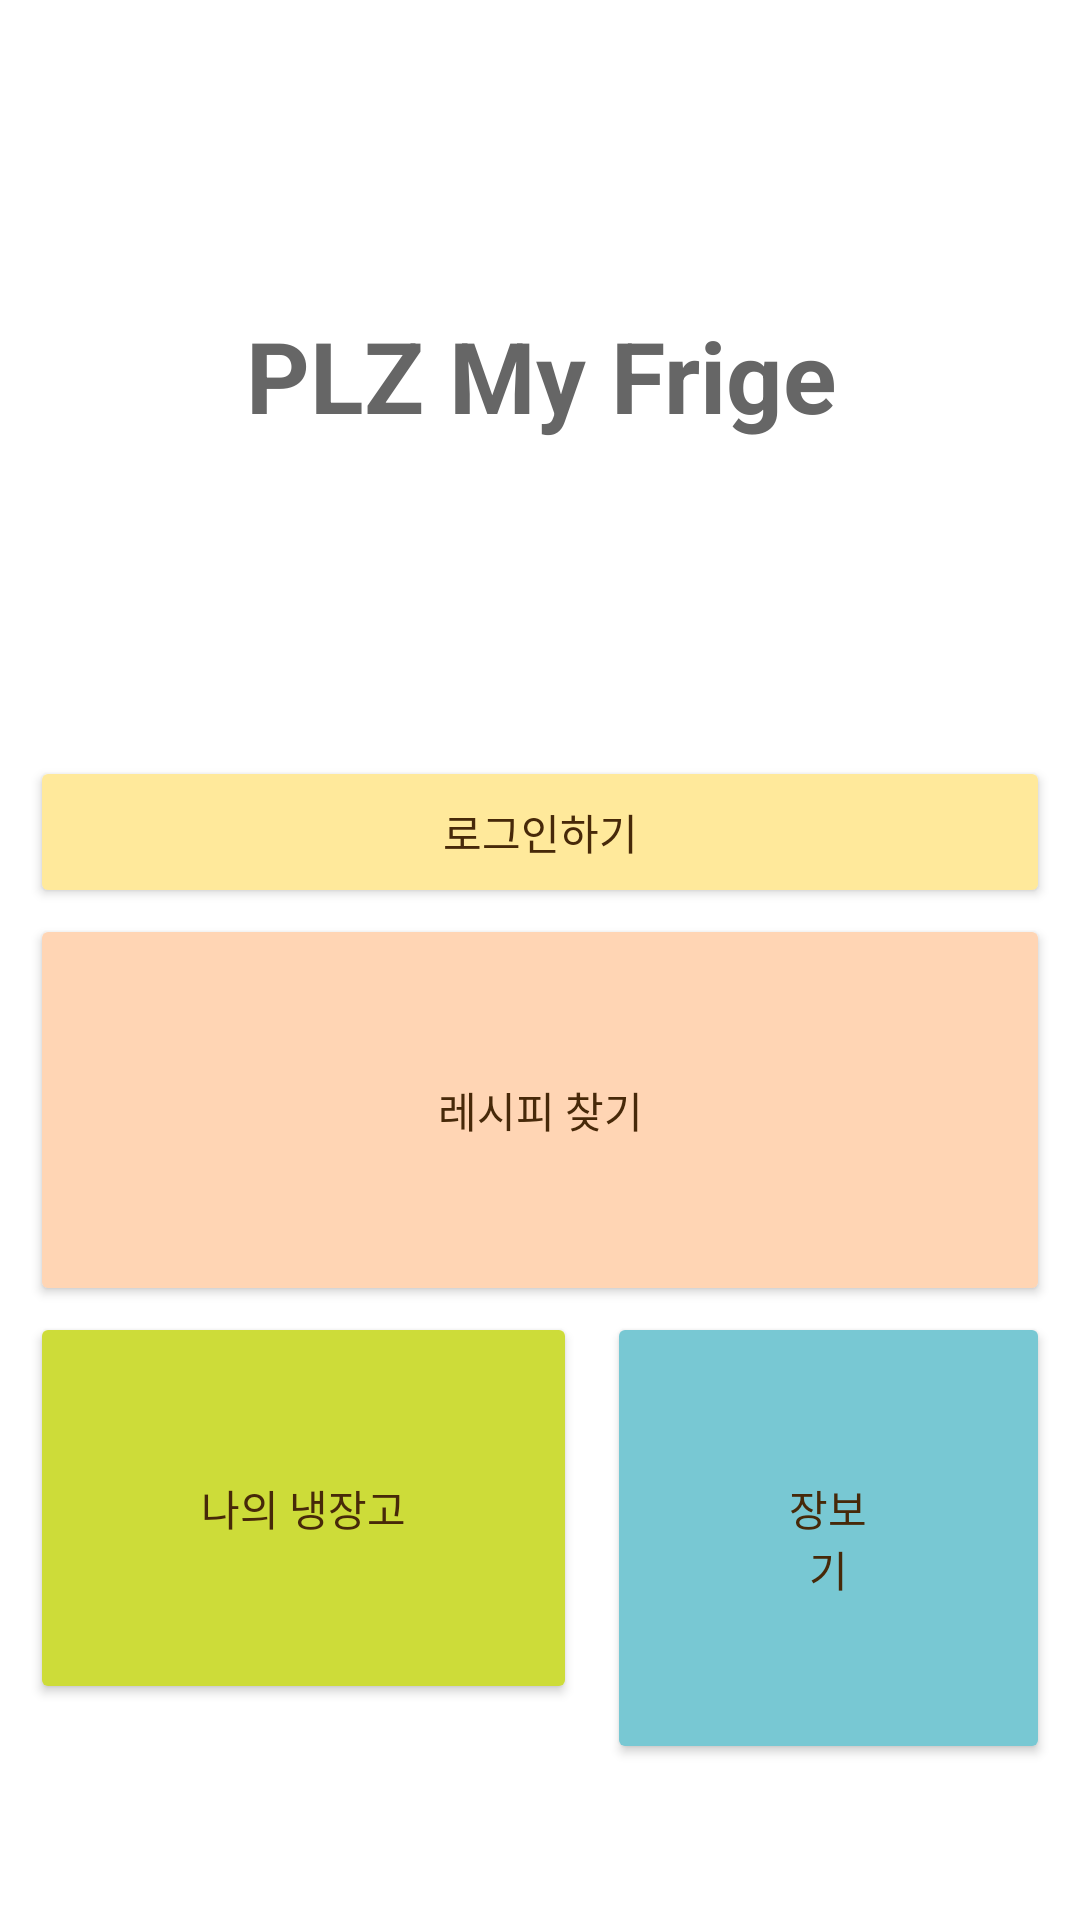

Layout XML and referenced resources for this Android screen:
<!-- AndroidManifest.xml: application theme Theme.Mp_TermProject -->
<!-- res/layout/activity_main.xml -->
<?xml version="1.0" encoding="utf-8"?>
<TableLayout xmlns:android="http://schemas.android.com/apk/res/android"
    android:id="@+id/activity_main"
    android:layout_width="match_parent"
    android:layout_height="match_parent">

    <LinearLayout>
        <TextView
            android:layout_width="match_parent"
            android:layout_height="250sp"
            android:gravity="center"
            android:padding="10dp"
            android:text="PLZ My Frige"
            android:textColor="#666"
            android:textSize="33sp"
            android:textStyle="bold" />

    </LinearLayout>

    <TableRow
        android:layout_width="match_parent"
        android:layout_height="match_parent"
        android:layout_marginTop="2dp"
        >

        <Button
            android:id="@+id/main_login"
            android:layout_width="match_parent"
            android:layout_height="wrap_content"
            android:layout_weight="1"
            android:layout_marginLeft="10dp"
            android:layout_marginRight="10dp"
            android:gravity="center"
            android:padding="15dp"
            android:text="로그인하기"
            android:backgroundTint="#FFE99B"
            android:textColor="#472909" />
    </TableRow>

    <TableRow
        android:layout_width="match_parent"
        android:layout_height="match_parent"
        android:layout_marginTop="2dp">

        <Button
            android:id="@+id/main_recipe"
            android:layout_width="match_parent"
            android:layout_height="wrap_content"
            android:layout_marginLeft="10dp"
            android:layout_marginRight="10dp"
            android:layout_weight="1"
            android:backgroundTint="#FFD5B4"
            android:gravity="center"
            android:padding="55dp"
            android:text="레시피 찾기"
            android:textColor="#472909" />


    </TableRow>

    <TableRow
        android:layout_width="match_parent"
        android:layout_height="match_parent"
        android:layout_marginTop="2dp">

        <Button
            android:id="@+id/main_frige"
            android:layout_width="match_parent"
            android:layout_height="wrap_content"
            android:layout_marginLeft="10dp"
            android:layout_marginRight="5dp"
            android:layout_weight="1"
            android:backgroundTint="#CDDC39"
            android:gravity="center"
            android:padding="55dp"
            android:text="나의 냉장고"
            android:textColor="#472909" />

        <Button
            android:id="@+id/main_buying"
            android:layout_width="match_parent"
            android:layout_height="wrap_content"
            android:layout_marginLeft="5dp"
            android:layout_marginRight="10dp"
            android:layout_weight="1"
            android:backgroundTint="#78C8D3"
            android:gravity="center"
            android:padding="55dp"
            android:text="장보기"
            android:textColor="#472909" />

    </TableRow>

</TableLayout>
<!-- resources referenced by this layout -->
<resources>
  <style name="Theme.Mp_TermProject" parent="Theme.MaterialComponents.DayNight.DarkActionBar">
          
          <item name="colorPrimary">@color/purple_500</item>
          <item name="colorPrimaryVariant">@color/purple_700</item>
          <item name="colorOnPrimary">@color/white</item>
          
          <item name="colorSecondary">@color/teal_200</item>
          <item name="colorSecondaryVariant">@color/teal_700</item>
          <item name="colorOnSecondary">@color/black</item>
          
          <item name="android:statusBarColor" tools:targetApi="l">?attr/colorPrimaryVariant</item>
          
      </style>
  <!-- not gathered from this repository: default colours our renderer supplied (Android Studio template values) -->
  <color name="purple_500">#FF6200EE</color>
  <color name="purple_700">#FF3700B3</color>
  <color name="teal_200">#FF03DAC5</color>
  <color name="teal_700">#FF018786</color>
  <color name="black">#FF000000</color>
  <color name="white">#FFFFFFFF</color>
</resources>
